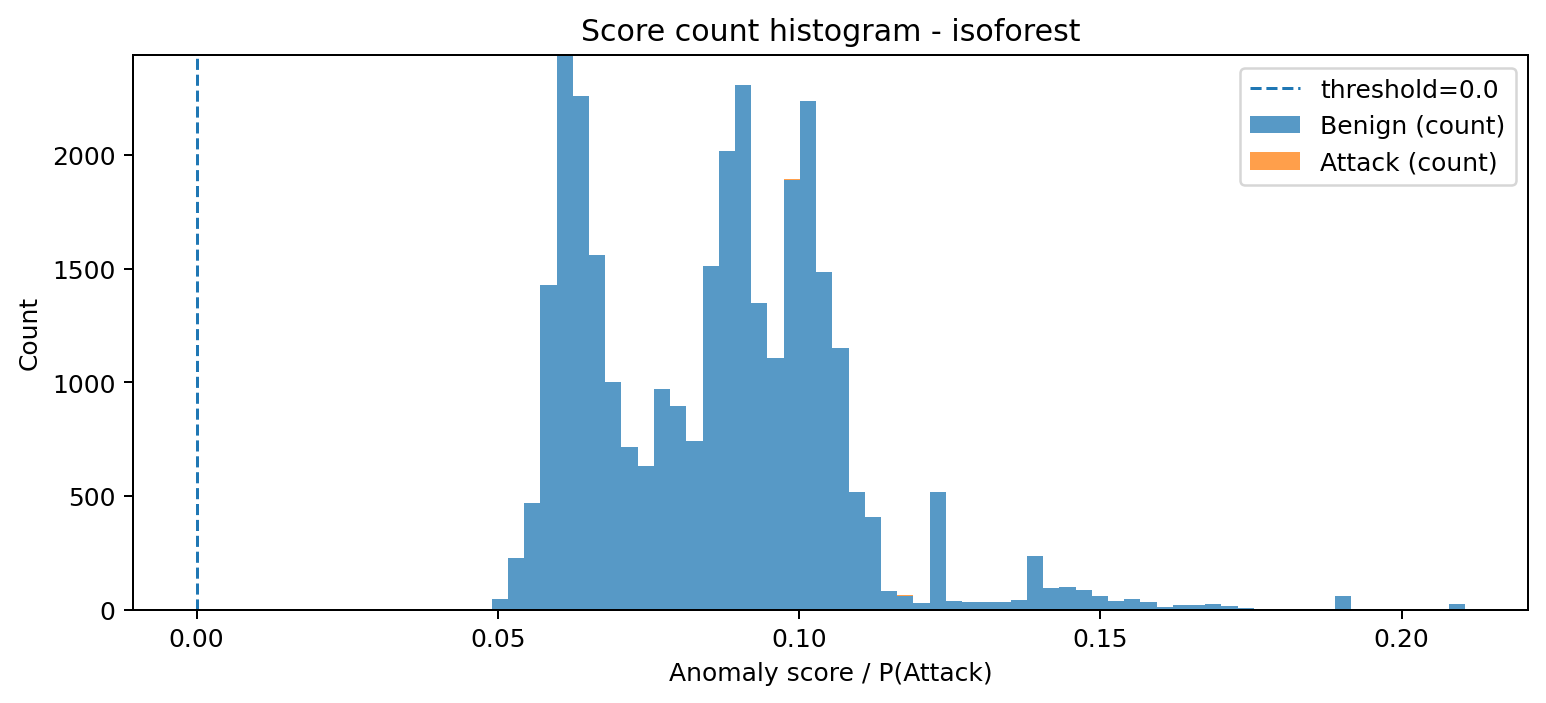

The file beside this chart, header and first rows:
bin_left, bin_right, midpoint, count_benign, count_attack, count_total
0.049, 0.05169, 0.05035, 47, 0, 47
0.05169, 0.05438, 0.05304, 228, 0, 228
0.05438, 0.05707, 0.05573, 470, 0, 470
0.05707, 0.05977, 0.05842, 1429, 0, 1429
0.05977, 0.06246, 0.06111, 2439, 0, 2439
0.06246, 0.06515, 0.0638, 2260, 0, 2260
0.06515, 0.06784, 0.06649, 1561, 0, 1561
0.06784, 0.07053, 0.06919, 1002, 0, 1002
0.07053, 0.07322, 0.07188, 716, 1, 717
0.07322, 0.07591, 0.07457, 630, 3, 633
0.07591, 0.0786, 0.07726, 968, 0, 968
0.0786, 0.0813, 0.07995, 894, 0, 894
0.0813, 0.08399, 0.08264, 743, 0, 743
0.08399, 0.08668, 0.08533, 1512, 0, 1512
0.08668, 0.08937, 0.08802, 2017, 2, 2019
0.08937, 0.09206, 0.09072, 2307, 1, 2308
0.09206, 0.09475, 0.09341, 1347, 1, 1348
0.09475, 0.09744, 0.0961, 1106, 0, 1106
0.09744, 0.1001, 0.09879, 1891, 4, 1895
0.1001, 0.1028, 0.1015, 2238, 1, 2239
0.1028, 0.1055, 0.1042, 1484, 1, 1485
0.1055, 0.1082, 0.1069, 1149, 0, 1149
0.1082, 0.1109, 0.1096, 518, 0, 518
0.1109, 0.1136, 0.1122, 408, 0, 408
0.1136, 0.1163, 0.1149, 82, 0, 82
0.1163, 0.119, 0.1176, 61, 1, 62
0.119, 0.1217, 0.1203, 29, 0, 29
0.1217, 0.1244, 0.123, 518, 1, 519
0.1244, 0.127, 0.1257, 37, 0, 37
0.127, 0.1297, 0.1284, 33, 0, 33
0.1297, 0.1324, 0.1311, 33, 0, 33
0.1324, 0.1351, 0.1338, 34, 0, 34
0.1351, 0.1378, 0.1365, 42, 0, 42
0.1378, 0.1405, 0.1392, 234, 0, 234
0.1405, 0.1432, 0.1419, 94, 0, 94
0.1432, 0.1459, 0.1445, 98, 0, 98
0.1459, 0.1486, 0.1472, 87, 0, 87
0.1486, 0.1513, 0.1499, 61, 0, 61
0.1513, 0.154, 0.1526, 37, 0, 37
0.154, 0.1567, 0.1553, 46, 0, 46
0.1567, 0.1593, 0.158, 31, 0, 31
0.1593, 0.162, 0.1607, 13, 0, 13
0.162, 0.1647, 0.1634, 18, 0, 18
0.1647, 0.1674, 0.1661, 20, 0, 20
0.1674, 0.1701, 0.1688, 23, 0, 23
0.1701, 0.1728, 0.1715, 17, 0, 17
0.1728, 0.1755, 0.1741, 7, 0, 7
0.1755, 0.1782, 0.1768, 0, 0, 0
0.1782, 0.1809, 0.1795, 1, 0, 1
0.1809, 0.1836, 0.1822, 0, 0, 0
0.1836, 0.1863, 0.1849, 0, 0, 0
0.1863, 0.1889, 0.1876, 1, 0, 1
0.1889, 0.1916, 0.1903, 60, 0, 60
0.1916, 0.1943, 0.193, 3, 0, 3
0.1943, 0.197, 0.1957, 1, 0, 1
0.197, 0.1997, 0.1984, 1, 0, 1
0.1997, 0.2024, 0.2011, 0, 0, 0
0.2024, 0.2051, 0.2038, 0, 0, 0
0.2051, 0.2078, 0.2064, 0, 0, 0
0.2078, 0.2105, 0.2091, 23, 0, 23
